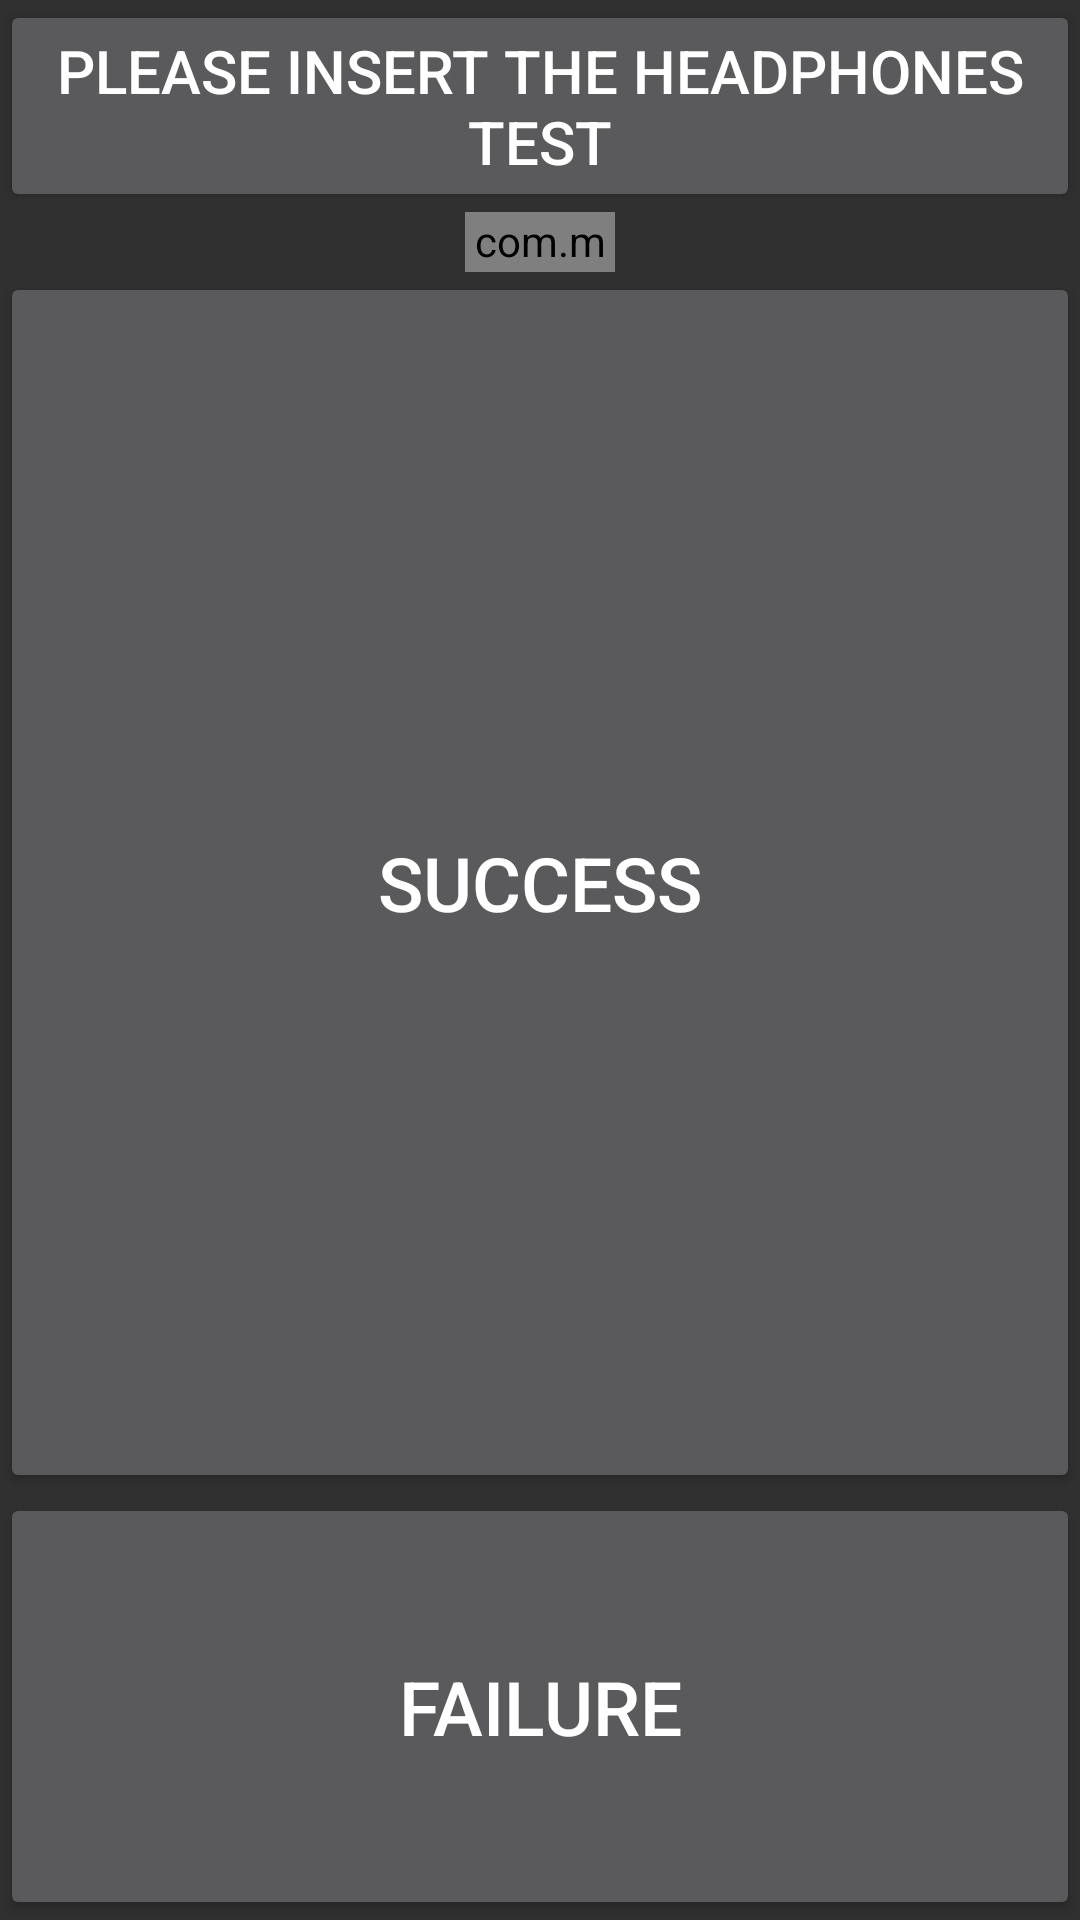

Reconstruct the res/layout file that produces this screen, plus the resources it refers to.
<!-- AndroidManifest.xml: application theme android:Theme.Material -->
<!-- res/layout/headset.xml -->
<LinearLayout xmlns:android="http://schemas.android.com/apk/res/android"
    style="@style/info_layout">
    <LinearLayout
        android:layout_width="match_parent"
        android:layout_height="wrap_content"
        android:orientation="horizontal">
        <Button
            android:id="@+id/mic_bt_start"
            android:layout_width="wrap_content"
            android:layout_height="wrap_content"
            android:layout_weight="0.5"
            android:textSize="@dimen/headset_text_size_1"
            android:text="@string/HeadSet_tips" />
    </LinearLayout>
    <RelativeLayout
        android:layout_width="wrap_content"
        android:layout_height="wrap_content"
        android:layout_gravity="center_horizontal">
        <com.mediatek.factorymode.VUMeter
            android:id="@+id/uvMeter"
            android:layout_width="@dimen/headset_vumeter_width"
            android:layout_height="@dimen/headse_vumeter_height"
            android:layout_centerInParent="true" />
    </RelativeLayout>
    <LinearLayout
        android:layout_width="match_parent"
        android:layout_height="match_parent"
        android:orientation="vertical">
        <Button
            android:id="@+id/bt_ok"
            android:layout_width="match_parent"
            android:layout_height="wrap_content"
            android:layout_weight="0.8"
            android:textSize="@dimen/headset_text_size_2"
            android:text="@string/Success" />
        <Button
            android:id="@+id/bt_failed"
            android:layout_width="match_parent"
            android:layout_height="wrap_content"
            android:layout_weight="0.2"
            android:textSize="@dimen/headset_text_size_2"
            android:text="@string/Failed" />
    </LinearLayout>
</LinearLayout>
<!-- resources referenced by this layout -->
<resources>
  <dimen name="headse_vumeter_height">60px</dimen>
  <dimen name="headset_text_size_1">20sp</dimen>
  <dimen name="headset_text_size_2">25sp</dimen>
  <dimen name="headset_vumeter_width">150px</dimen>
  <string name="Failed">Failure</string>
  <string name="HeadSet_tips">Please insert the headphones test</string>
  <string name="Success">Success</string>
  <style name="info_layout">
          <item name="android:orientation">vertical</item>
          <item name="android:paddingLeft">@dimen/info_layout_padding_top_right</item>
          <item name="android:paddingTop">@dimen/info_layout_padding_top_bottom</item>
          <item name="android:paddingRight">@dimen/info_layout_padding_top_right</item>
          <item name="android:paddingBottom">@dimen/info_layout_padding_top_bottom</item>
          <item name="android:layout_width">match_parent</item>
          <item name="android:layout_height">match_parent</item>
      </style>
  <dimen name="info_layout_padding_top_right">0dp</dimen>
  <dimen name="info_layout_padding_top_bottom">0dp</dimen>
</resources>
